pico-8 play session: hold ← + tap ❎, after a click and taps of 🅾, ❎, 🅾+❎, 🅾 in the second before t = 0

[t = 2 s] hold ← ~2s, tap ❎ ~4×
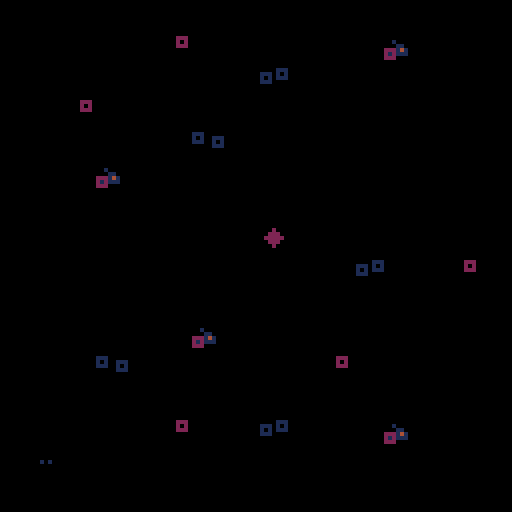

pico-8 cartridge
version 33
__lua__
-- mimic v0.6.0
-- by sourencho

VERSION = "V0.6.0"

-- DATA

-- SETTINGS

start_level = 7
last_level = 15
level_count = last_level + 1
skip_tutorial = true
skip_levels = {4, 9, 13, 14}
secret_level = 7
got_secret = false

tutorial_level = 30
tutorial_speed = 20

slow_speed = 20 -- the larger the slower the npcs move
tile_slow_speed = 2 -- the larger the slower the tiles animate
player_spr_offset = 32

splash_inst_1 = "take the form of an animal"
splash_inst_2 = "by mimicking its movement"
splash_keys_3 = "start \151"

level_size = 16
ACTOR_ID_INDEX = 0

--[[
debug_mode = false
DEBUG_OUT_FILE = "out.txt"
debug = "DEBUG\n"
--]]

-- spr numbers 2x2 matrix to support large sprites
fish_spr = {{7, nil}, {nil, nil}}
sheep_spr = {{39, nil}, {nil, nil}}
butter_spr = {{21, nil}, {nil, nil}}
bird_spr = {{23, nil}, {nil, nil}}
vishab_spr = {{9, 11}, {nil, nil}}
aralez_spr = {{25, 27}, {nil, nil}}

-- MAP AND TILES
-- tile flag values
tree = 1
water = 2
rock = 4
win = 8
ground = 16
rock_small = 36
cloud = 64
tree_small = 33
cloud_small = 96
teru = 128
actor_reg_tile = 255
actor_sml_tile = 254 -- assumes this spr_n == actor.spr_n + 1
player = 253
secret_win = 40
flower1 = 19
flower2 = 20
flower3 = 21
flower4 = 22
flower5 = 23
grass1 = 16
grass2 = 16


-- tile spr values
ground_spr = 65

static_tiles= {tree, water, rock, ground, win, cloud, teru, 
               secret_win, flower1, flower2, flower3, flower4, flower5, grass1, grass2}
dynamic_tiles = {rock_small, tree_small, cloud_small}

tile_display_names = {  
    [tree] = "trees",
    [tree_small] = "trees",
    [water] = "water",
    [rock] = "rocks",
    [rock_small] = "rocks",
    [ground] = "ground",
    [cloud] = "cloud",
    [cloud_small] = "cloud",
    [teru] = "manish",
    [flower1] = "ground",
    [flower2] = "ground",
    [flower3] = "ground",
    [flower4] = "ground",
    [flower5] = "ground",
    [grass1] = "ground",
    [grass2] = "ground"
}

UP =    {x= 0, y =-1}
RIGHT = {x= 1, y = 0}
DOWN =  {x= 0, y = 1}
LEFT =  {x=-1, y = 0}
OTHER = {x=-1, y =-1}
STILL = {x= 0, y = 0}

DELTAS = {UP, DOWN, LEFT, RIGHT}

def_pal = {1,2,3,4,5,6,7,8,9,10,"-5",12,13,14,15}
red_pal = {1,2,3,4,5,8,7,8,8,10,8   ,8,8,8,8}

-- GAME

-- sprite values of tiles
level_static_tiles = {}
level_dynamic_tiles = {}

game = {
    state = "splash",
    level = tutorial_level,
    tick = 0,
    level_end_tick = 0,
    restart_level = false,
    state_change_tick = 0,
    is_stuck = false,
    stuck_tick = 0,
}

-- TUTORIAL

TUTORIAL_MOVES = {RIGHT, RIGHT, RIGHT, DOWN, DOWN, DOWN, UP, UP, UP, 
                    STILL, STILL, STILL, RIGHT, DOWN, STILL, STILL, STILL, STILL}
tutorial_move_index = 1
tutorial_skippable = false

-- ACTORS
npcs = {
    {
        spr_n = fish_spr,
        pattern = {LEFT, LEFT, LEFT, RIGHT, RIGHT, RIGHT},
        move_abilities = {water, win},
        push_abilities = {},
        display_name = "fish",
        shape = {1, 1}
    },
    {
        spr_n = sheep_spr,
        pattern = {UP, UP, RIGHT, LEFT, DOWN, DOWN},
        move_abilities = {rock, rock_small, win},
        push_abilities = {},
        display_name = "goat",
        shape = {1, 1}
    },
    {
        spr_n = butter_spr,
        pattern = {UP , UP, UP, DOWN, DOWN, DOWN},
        move_abilities = {tree, tree_small, win, secret_win},
        push_abilities = {},
        display_name = "butterfly",
        shape = {1, 1}
    },
    {
        spr_n = bird_spr,
        pattern = {RIGHT, UP, RIGHT, LEFT , DOWN, LEFT},
        move_abilities = {cloud, cloud_small, win},
        push_abilities = {},
        display_name = "bird",
        shape = {1, 1}
    },
    {
        spr_n = vishab_spr,
        pattern = {UP, UP, UP, DOWN, DOWN, DOWN},
        move_abilities = {teru},
        push_abilities = {tree_small, rock_small},
        display_name = "vishab",
        shape = {2, 1}
    },
    {
        spr_n = aralez_spr,
        pattern = {UP, UP, RIGHT, LEFT, DOWN, DOWN},
        move_abilities = {teru},
        push_abilities = {tree_small, rock_small},
        display_name = "aralez",
        shape = {2, 1}
    },
}

-- PATTERNS

animal_big_patterns = {
    -- {a, b} = {
    --      [12] = { {dx1, dy1}, {dx2, dy2} },
    --      [21] = { ... },
    -- } 
}

-- == SFX ==

player_sfx={}
player_sfx.move={}
player_sfx.move[ground]=1
player_sfx.move[flower1]=1
player_sfx.move[flower2]=1
player_sfx.move[flower3]=1
player_sfx.move[flower4]=1
player_sfx.move[flower5]=1
player_sfx.move[tree]=3
player_sfx.move[tree_small]=3
player_sfx.move[rock]=4
player_sfx.move[rock_small]=4
player_sfx.move[water]=5
player_sfx.move[cloud]=16
player_sfx.move[cloud_small]=16
player_sfx.transform=2
die_sfx=8
change_pattern_sfx = 10
transform_sfx = 2

function play_player_sfx(action)
    for p in all(get_players()) do
        if(action == "move") then
            sfx(player_sfx[action][get_dynamic_or_static_tile_class(p.pos)])
        else
            sfx(player_sfx[action])
        end
    end
end

-- == PARTICLES == 

-- particles
particles = {
    --SCHEMA
    --{
    --    pos = {x, y},
    --    col = c,
    --    draw_fn = foobar(pos, curr_tick, start_tick, end_tick),
    --    start_tick = 0,
    --    end_tick = 0,
    --    meta_data = {}
    --}
}
perm_particles = {}

-- == UTIL ==

function pick(ar,k) k=k or #ar return ar[flr(rnd(k))+1] end

function _all(xs, cond)
    for x in all(xs) do
        if (not cond(x)) return false
    end
    return true
end

function _any(xs, cond)
    for x in all(xs) do
        if (cond(x)) return true
    end
    return false
end

-- ternary operator
function tern(cond, T, F)
    if cond then return T else return F end
end

-- inplace deduplicate
function table_dedup(x)
    result = {}
    index = {}
    for t in all(x) do
        if not index[t] then
            index[t] = true
            add(result, t)
        end
    end
    return result
end

function table_concat(t1, t2)
    local tc = {}
    for i=1,#t1 do
        tc[i] = t1[i]
    end
    for i=1,#t2 do
        tc[#t1+i] = t2[i]
    end
    return tc
end

function flat_table_equal(t1, t2) 
    if (#t1 != #t2) return false
    for i=1,#t1 do
        if (t1[i] != t2[i]) return false
    end
    return true
end

function copy_table(table)
    copy = {}
    for i=1,#table do
      copy[i] = table[i]
    end
    return copy
end

function copy_pos_table(table)
    copy = {}
    for i=1,#table do
      copy[i] = copy_pos(table[i])
    end
    return copy
end

function copy_pos(pos)
    return {x = pos.x, y = pos.y}
end

function shuffle(t)
  for i = #t, 1, -1 do
    local j = flr(rnd(i)) + 1
    t[i], t[j] = t[j], t[i]
  end
end

function get_players()
    local ps = {}
    for x in all(actors) do
        if (x.is_player) add(ps, x)
    end
    return ps
end

-- e.g. given UP will return LEFT and RIGHT
function get_perp_moves(move)
    if move.x == 0 then
        return {LEFT, RIGHT}
    else
        return {UP, DOWN}
    end
end

function pair_equal(a, b)
    if (a == nil and b == nil) then
        return true
    elseif a == nil or b == nil then
        return false
    elseif (a[1] == b[1] and a[2] == b[2]) then
        return true
    else
        return false
    end
end

function pos_equal(a, b) 
    return a.x == b.x and a.y == b.y
end

function get_spr_col(spr_n)
    if (spr_n == nil) return nil
    local spr_page = flr(spr_n[1][1] / 64)
    local spr_row = flr((spr_n[1][1] % 64) / 16)
    local spr_col = (spr_n[1][1] % 64) % 16

    return sget(spr_col * 8 + 4, (spr_page * 32) + (spr_row * 8) + 4)
end

function contains(xs, e)
    for x in all(xs) do
        if (x == e) return true
    end
    return false
end

function contains_pos(xs, e)
    for x in all(xs) do
        if (pos_equal(x, e)) return true
    end
    return false
end

-- returns array of start and end pos of lines that form a tile
function get_tile_lines(t)
    r = t.x
    c = t.y
    return {
        bot = {{r*8, c*8}, {r*8 + 8, c*8}},
        right = {{r*8 + 8, c*8}, {r*8 + 8, c*8 + 8}},
        top = {{r*8 + 8, c*8 + 8}, {r*8, c*8 + 8}},
        left = {{r*8, c*8 + 8}, {r*8, c*8}},
    }
end

function are_tiles_adj(t1, t2)
    if (abs(t1.x - t2.x) + abs(t1.y - t2.y) == 1) then
        return true
    else
        return false
    end
end

function sort(a,cmp)
    for i=1,#a do
        local j = i
            while j > 1 and cmp(a[j-1],a[j]) do
                a[j],a[j-1] = a[j-1],a[j]
                j = j - 1
        end
    end
    return a
end

-- given two adj tiles, return directions from first to second and vice-versa
function tile_pair_dirs(t1, t2)
    if (t1.x < t2.x) return {"left", "right"}
    if (t1.x > t2.x) return {"right", "left"}
    if (t1.y < t2.y) return {"bot", "top"}
    if (t1.y > t2.y) return {"top", "bot"}
end

-- true if actor moved
function moved(a)
    return a.delta.x != 0 or a.delta.y != 0
end

-- compute magnitude of v
function v_mag(v)
    return sqrt((v.x * v.x) + (v.y * v.y))
end

-- normalizes v into a unit vector
function v_normalize(v)
    local len = v_mag(v)
    return {x = v.x/len, y = v.y/len}
end

-- Add v1 to v2
function v_addv(v1, v2)
    return {x = v1.x + v2.x, y = v1.y + v2.y}
end

-- Subtract v2 from v1
function v_subv(v1, v2)
    return {x = v1.x - v2.x, y = v1.y - v2.y}
end

-- Multiply v by scalar n
function v_mults(v, n)
    return {x = v.x * n, y = v.y * n}
end

function get_dynamic_or_static_tile_class(pos)
    if not in_bounds(pos) then
        return nil
    end
    local dynamic_tile = fget(level_dynamic_tiles[pos.x][pos.y])
    if (dynamic_tile != ground) return dynamic_tile
    return fget(level_static_tiles[pos.x][pos.y])
end

-- checks if two actors are made of the same set of animals
function is_comp_equal(a, b)
    -- does this sort even work? 
    sort(a.comp, function (x, y) return x > y end)
    sort(b.comp, function (x, y) return x > y end)

    return flat_table_equal(a.comp, b.comp)
end

-- unique id for actors
function get_next_actor_id()
    ACTOR_ID_INDEX += 1
    return ACTOR_ID_INDEX
end

-- returns a table of references to actors but sorted by id
function get_actor_pair_key(a, b)
    return sort({a,b}, function (x, y) return x.id < y.id end)
end

-- -- takes two actors and returns {player, other} 
function maybe_get_player_and_other(a, b)
    if (not b.is_player) return a, b
    return b, a
end

function get_last_move(a)
    if a.is_player then
        return a.pattern[a.t]
    else
        return get_pattern_move_offset(a, -1)
    end
end

-- creates a table of size n where all elements are x
function create_table_of_xs(x, n)
    local t = {}
    for i=1,n do add(t, x) end
    return t
end

function zero_pos()
    return {x=0, y=0}
end

-- == TEXT == 

function hcenter(s)
  return 64-#s*2
end

function vcenter(s)
  return 61
end

function thick_print(s, x, y, c1, c2)
    print(s, x, y+1, c2)
    print(s, x, y, c1)
end

-- == GAME LOGIC == 

function make_actor(
    pos,
    spr_n,
    pattern,
    move_abilities,
    push_abilities,
    display_name,
    shape,
    is_player,
    spr_2,
    comp
)
    local a={}
    a.id = get_next_actor_id()
    a.pos = pos
    a.delta = zero_pos()
    a.spr = spr_n
    a.spr_2 = spr_2
    a.shape = shape
    a.move_abilities = copy_table(move_abilities)
    a.push_abilities = copy_table(push_abilities)
    a.comp = (comp == nil and {spr_n[1][1]}) or comp -- which sprites is this actor made of

    -- pattern
    a.pattern = copy_pos_table(pattern)
    a.t = 0
    a.last_move = zero_pos()
    a.no_trans_count = 0 -- amount of frames can't transform

    -- animation
    a.frame = 0
    a.frames = 2
    a.flip_x = false

    -- display
    a.display_name = display_name

    a.is_player = is_player
    a.mimicked = false -- already transformed this mimic loop

    return a
end

function in_bounds(pos)
    return not (pos.x < 0 or pos.x >= level_size or
                pos.y < 0 or pos.y >= level_size)
end

function is_static_tile(tile_class, pos)
    if (not in_bounds(pos)) return false

    return fget(level_static_tiles[pos.x][pos.y]) == tile_class
end


function is_dynamic_tile(tile_class, pos)
    if (not in_bounds(pos)) return false

    -- find out if tile sprite is member of class
    return fget(level_dynamic_tiles[pos.x][pos.y]) == tile_class
end

function has_move_ability(a, tile_ability)
    return contains(a.move_abilities, tile_ability)
end

function has_push_ability(a, tile_ability)
    return contains(a.push_abilities, tile_ability)
end

function on_win(a)
    result = false
    for r=0,a.shape[2]-1 do
        for c=0,a.shape[1]-1 do
            if is_static_tile(secret_win, v_addv(a.pos, {x=c, y=r})) then
                result = true
                got_secret = true
            end
            result = result or is_static_tile(win, v_addv(a.pos, {x=c, y=r}))
        end
    end
    return result
end

function can_move(pos, a)
    result = false
    for r=0,a.shape[2]-1 do
        for c=0,a.shape[1]-1 do
            local pos_with_shape = v_addv(pos, {x=c, y=r})
            if (not in_bounds(pos_with_shape)) return false
            result = result or valid_move(pos_with_shape, a)
        end
    end
    return result
end

function valid_move(pos, a)
    if (not in_bounds(pos)) return false

    -- For all tile types, check if this tile is of that type and actor has ability to move
    if level_dynamic_tiles[pos.x][pos.y] != ground_spr then 
        return valid_move_dynamic(pos, a)
    end
    return valid_move_static(pos, a)
end

function valid_move_static(pos, a)
    for t in all(static_tiles) do
        if(is_static_tile(t, pos) and has_move_ability(a, t)) then
            return true
        end
    end
    return false
end

function valid_move_dynamic(pos, a)
    for t in all(dynamic_tiles) do
        if(is_dynamic_tile(t, pos) and has_move_ability(a,t)) then
            return true
        end
    end
    return false
end

function can_push(pos, a)
    if (not in_bounds(pos)) return false
    
    -- For all tile types, check if this tile is of that type and actor has ability to move
    for t in all(dynamic_tiles) do
        if(is_dynamic_tile(t, pos) and has_push_ability(a, t)) then
            return true
        end
    end
    return false
end

-- push if the tile has somewhere to go
function maybe_push(pos, delta)
    local new_pos = v_addv(pos, delta)

    -- only allow to push onto ground for now
    if (is_pushable(pos, delta)) then
        level_dynamic_tiles[new_pos.x][new_pos.y] = level_dynamic_tiles[pos.x][pos.y]
        level_dynamic_tiles[pos.x][pos.y] = ground_spr
    end
end

function is_pushable(pos, delta)
    local new_pos = v_addv(pos, delta)
    -- only allow to push onto ground for now
    return is_static_tile(ground, new_pos) and is_dynamic_tile(ground, new_pos)
end

function is_pushable_anywhere(pos)
    for d in all(DELTAS) do
        if (is_pushable(pos, v_mults(d,-1)) and is_pushable(pos, d)) return true
    end
    return false
end

function get_pattern_index(a)
    return (a.t % #a.pattern) + 1
end

function get_pattern_move(a)
    return a.pattern[get_pattern_index(a)]
end

-- returns the next move according to the pattern offset by i
function get_pattern_move_offset(a, i)
    return a.pattern[((a.t + i) % #a.pattern) + 1]
end

function npc_get_move(a)
    local new_move, alt_move

    -- Move according to pattern if possible
    local pattern_move = get_pattern_move(a)
    local new_loc = v_addv(a.pos, pattern_move)
    if can_move(new_loc, a) then
        return pattern_move
    end

    -- Alternative move
    prev_loc = v_subv(a.pos, a.last_move)

    -- try perpendicular moves first
    local perp_moves = get_perp_moves(pattern_move)
    local could_not_move = false
    local perp_move
    for i=1,#perp_moves do
        perp_move = perp_moves[i]
        alt_loc = v_addv(a.pos, perp_move)

        if can_move(alt_loc, a) then
            -- dont allow move into prev pos as alt
            if not pos_equal(alt_loc, prev_loc) then
                update_pattern(a, perp_move)
                return perp_move
            end
        end
    end

    -- need to go backwards
    back_loc = v_subv(a.pos, pattern_move)
    if can_move(back_loc, a) then
        return zero_pos() -- we dont allow moving back
    end


    -- nowhere to move... stuck
    return zero_pos()
end

function npc_die(a)
    a.t = 0
    del(actors, a)
    sfx(die_sfx)
end

function npc_input()
    for a in all(actors) do
        if not a.is_player then
            -- apply npc pattern
            if pos_equal(a.delta, STILL) then
                if game.tick % slow_speed == 0 then
                    move = npc_get_move(a)
                    if pos_equal(move, STILL) then
                        npc_die(a)
                    else
                        a.delta = copy_pos(move)
                        a.last_move = copy_pos(move)
                    end
                end
            end
        end
    end
end

function update_npc(a)
    if moved(a) then
        a.t += 1
    end
end

function update_pattern(a, new_move)
    local update_index = (a.t % #a.pattern) + 1
    local old_move = a.pattern[update_index]
    a.pattern[update_index] = copy_pos(new_move)
    -- also mirror the move on the way back to keep the pattern looping
    local mirror_update_index = #a.pattern - update_index
    a.pattern[(mirror_update_index % #a.pattern) + 1] = v_mults(new_move, -1)

    -- side effects
    a.no_trans_count = flr((#a.pattern - 1) * 2) -- don't transform until doing a pattern loop

    -- vfx
    local frame_len = #a.pattern - 1
    sfx(change_pattern_sfx)
    transform_vfx(a, get_spr_col(a.spr), 60, get_spr_col(a.spr_2))
end

function update_actor(a)
    -- move actor
    if moved(a) then
        local new_pos = v_addv(a.pos, a.delta)

        -- push
        if a.is_player then
            for r=0,a.shape[2]-1 do
                for c=0,a.shape[1]-1 do
                    new_pos_and_shape = v_addv(new_pos, {x=c, y=r})
                    if can_push(new_pos_and_shape, a) and valid_move_static(new_pos, a) then
                        maybe_push(new_pos_and_shape, a.delta)
                    end
                end
            end
        end


        -- move
        if can_move(new_pos, a) then
            a.pos = new_pos

            if a.is_player then
                update_player(a)
                play_player_sfx("move")
                overlap_effects()
            else
                update_npc(a)
            end
        else
            -- can't move
            if a.is_player then
                sfx(0)
            end
        end

        -- actor animation
        a.frame += 1
        a.frame %= a.frames
        a.no_trans_count = max(a.no_trans_count - 1, 0)

        if (a.delta.x != 0) a.flip_x = a.delta.x > 0
    end
end

function update_actors()
    actors = sort(actors, function (x, y) return x.is_player end) -- make sure players update last
    foreach(actors, update_actor)
end

function post_update_actors()
    for a in all(actors) do
        a.delta = zero_pos()
    end
end

function update_particles(ps)
    remove = {}
    for p in all(ps) do
        if (p.end_tick < game.tick) then
            add(remove, p)
        end
    end

    for p in all(remove) do
        del(ps, p)
    end
end

function init_actor(spr_n, pos)
    for n in all(npcs) do
        if n.spr_n[1][1] == spr_n then
            local a = make_actor(
                pos,
                n.spr_n,
                n.pattern,
                n.move_abilities,
                n.push_abilities,
                n.display_name,
                n.shape,
                false,
                nil
            )
            add(actors, a)
            return a
        end
    end
end

function is_stuck(p)
    for d in all(DELTAS) do
        if (can_move(v_addv(p.pos, d), p)) return false
    end
    return true
end

function no_npc()
    return #actors == 1
end

-- == PLAYER == 

player_spr = {{5, nil}, {nil, nil}}

PLAYER_PATTERN_SIZE = 8 -- must be at least 1 longer than the max npc pattern length and even

player_move_abilities = {ground, win, secret_win, flower1, flower2, flower3, flower4, flower5}
player_push_abilities = copy_table(dynamic_tiles)

function init_player(pos)
    local p = make_actor(
        pos,
        player_spr,
        {},
        player_move_abilities,
        player_push_abilities,
        "you",
        {1,1},
        true,
        nil)
    p.t = 1;
    add(actors, p)
    reset_player_pattern(p)
    return p
end

function player_input()
    for p in all(get_players()) do
        if (btnp(0)) p.delta.x = -1
        if (btnp(1)) p.delta.x = 1
        if (btnp(2)) p.delta.y = -1
        if (btnp(3)) p.delta.y = 1

        -- prevent diagonal movement
        if (p.delta.x != 0) p.delta.y = 0
    end
    if (btnp(5)) then
        if game.state == "splash" then
            change_state("tutorial")
        elseif game.state == "tutorial" and tutorial_skippable then
            change_level = start_level
            particles={}
        elseif game.state == "play" then
            game.restart_level = true
        else
            -- noop
        end
    end

end

function reset_player_pattern(p)
    p.pattern={}
    for i=1,PLAYER_PATTERN_SIZE do
        add(p.pattern, zero_pos())
    end
    -- init_player_big_pattern()
end

-- returns true if player is victorious (won last level)
function check_win()
    local victory = false
    local players = get_players()
    if _all(players, on_win) then
        if game.level == last_level then
            init_victory()
            victory = true
        end

        -- proceed to next level
        change_level = game.level + 1
        while contains(skip_levels, change_level) do
            change_level += 1
        end
        if change_level == secret_level and not got_secret then
            change_level += 1
        end

        -- effects
        sfx(11)
        for p in all(players) do
            win_vfx(p.pos)
        end
        game.level_end_tick = game.tick
        return victory
    end
    return victory
end

function init_victory()
    sfx(11)
    change_state("victory")
    particles={}

    -- gather win tiles to spawn final visuals on 
    victory_sprite_pos = find_tiles(game.level, tile_sprites[win])
    victory_sprites = {}
    for i=1,#victory_sprite_pos do
        add(victory_sprites, player_spr[1][1])
    end

    victory_sprite_candidates = {player_spr[1][1], player_spr[1][1], player_spr[1][1]}
    for x in all(npcs) do
        if body_size(x) < 3 then
            add(victory_sprite_candidates, x.spr_n[1][1])
        end
    end
end

function update_player(p)
    p.t = (p.t % #p.pattern) + 1;
    p.pattern[p.t] = copy_pos(p.delta);
end

-- == MECHANIC ==

function init_big_patterns()
    animal_big_patterns = {}
    for i=1,#actors-1 do
        for j=i+1,#actors do
            local a, b = actors[i], actors[j]
            if (body_size(a) < 3 and body_size(b) < 3) then
                local maybe_player, other = maybe_get_player_and_other(a, b)
                local init_pattern = create_table_of_xs(OTHER, #maybe_player.pattern)
                animal_big_patterns[{actors[i], actors[j]}] =
                {
                    [12] = copy_pos_table(init_pattern),
                    [21] = copy_pos_table(init_pattern),
                }
            end
        end
    end
end

function update_big_patterns()
    for animals, shape_key_to_pattern in pairs(animal_big_patterns) do
        local a, b = animals[1], animals[2]
        if moved(a) or moved(b) then
            local pair_shape = form_shape(get_body(a), get_body(b))
            for shape_key, pattern in pairs(shape_key_to_pattern) do
                if (pair_shape ~= nil) then
                    local pair_shape_key = 10*pair_shape[1] + pair_shape[2]
                    local maybe_player, other = maybe_get_player_and_other(a, b)
                    local pattern_index = maybe_player.t % #maybe_player.pattern + 1
                    animal_big_patterns[animals][shape_key][pattern_index] = tern(
                        shape_key == pair_shape_key and pos_equal(get_last_move(a), get_last_move(b)),
                        get_last_move(a), OTHER)
                end
            end
        end
    end
end

function animal_big_mimic()
    local actors_to_add = {}
    local actors_to_del = {}
    local to_add, to_del = {}, {} 
    for a in all(actors) do
        local shape_key = 10*a.shape[1] + a.shape[2]
        -- comp >= 3 check is so that the goat + vishab + butter animal doesn't transform back 
        -- this is a feature that i've intentionally removed so that they dont keep transforming
        -- back and forth. Also the sprite draw algo doesn't work really well for that case lol
        if (body_size(a) != 3 or #a.comp >= 3) goto cont
        for animals, shape_keys in pairs(animal_big_patterns) do
            local a1, a2 = animals[1], animals[2]
            for pair_shape_key, pat in pairs(shape_keys) do
                if shape_key == pair_shape_key then
                    local maybe_player, other = maybe_get_player_and_other(a1, a2)
                    local pat_1, pat_2 = pat, a.pattern
                    local pat_size, pat_start = #maybe_player.pattern, get_pattern_index(maybe_player)
                    if can_mimic({a, a1, a2}) and 
                       can_trans(a1, a2)
                    then
                        if a.is_player then
                            -- shifting the pattern here is an shameless hack ... my brain hurts 
                            -- and its too hard to refactor the `update_big_pattern` code to 
                            -- run after actors move but _before_ we update the a.t value
                            -- its also weird that using a.t here works but get_pattern_index(a)
                            -- does not ... the mod code is kinda messed up ... rip
                            pat_1, pat_2 = a.pattern, shift_pattern(pat, #pat)
                            pat_size, pat_start = #a.pattern, a.t
                        end
                        if is_mimic(pat_1, pat_2, pat_size, pat_start) then
                            if maybe_player.is_player then
                                -- small actor and player into big player
                                local new_pos = {x = min(maybe_player.pos.x, other.pos.x), y = maybe_player.pos.y}
                                transform_player(maybe_player, a, new_pos)
                                to_del = {other}
                            elseif a.is_player then
                                -- big player into two small players
                                to_add, to_del = transform_big_player(a, a1, a2)
                            elseif (#a.comp < 3) then 
                                -- two small actors into one big actor
                                to_add, to_del = merge_into_big_animal(a, a1, a2)
                            end 
                            actors_to_add = table_concat(actors_to_add, to_add)
                            actors_to_del = table_concat(actors_to_del, to_del)
                            goto cont
                        end
                    end
                end
            end

        end
        ::cont::
    end

    foreach(actors_to_del, function(x) del(actors, x) end) 
    foreach(actors_to_add, function(x) add(actors, x) end) 

    -- reset patterns
    if #actors_to_add + #actors_to_del > 0 then 
        init_big_patterns()
    end

end

function rev_pattern(pattern)
    reverse = {}
    for i = 1,#pattern do
        reverse[i] = {}
        reverse[i].x = pattern[#pattern-i+1].x
        reverse[i].y = pattern[#pattern-i+1].y
    end
    return reverse
end

function shift_pattern(pattern, len)
    shifted = {}
    for i = 1,#pattern do
        shifted[i] = {}
        shifted[i].x = pattern[((i + len) % #pattern) + 1].x
        shifted[i].y = pattern[((i + len) % #pattern) + 1].y
    end
    return shifted
end

function shift_pattern_halfway(pattern)
    local half_len = #pattern / 2.0 - 1
    return shift_pattern(pattern, half_len)
end

-- given a pattern returns the concat of the pattern and its inverted reverse
function get_full_pattern(pattern)
    local back_pattern = rev_pattern(pattern)
    for i=1,#back_pattern do
        back_pattern[i].x = back_pattern[i].x * -1
        back_pattern[i].y = back_pattern[i].y * -1
    end
    return table_concat(pattern, back_pattern)
end

-- give player ability of animal it mimics
function mimic()
    reset_mimicked()
    animal_big_mimic()
    animal_mimic()
    -- player_big_pattern_mimic()
end

function reset_mimicked()
    for a in all(actors) do
        a.mimicked = false
    end
end

function transform_player(p, a, new_pos)
    transform_animal(p, a, new_pos)
    reset_player_pattern(p)
    a.mimicked = true
end

function transform_animal(a, other, new_pos)
    if (new_pos != nil) then
        a.pos = new_pos
    end
    play_player_sfx("transform")
    a.shape = other.shape
    a.move_abilities = copy_table(other.move_abilities)
    a.push_abilities = copy_table(other.push_abilities)
    a.spr = other.spr
    a.spr_2 = other.spr_2
    a.display_name = other.display_name
    if (other.spr_2 != nil) a.display_name = "chimera"
    a.comp = {other.spr[1][1]}
    if (other.spr_2 != nil) add(a.comp, other.spr_2[1][1])
    transform_vfx(other, 8, 20)
    transform_vfx(a, get_spr_col(other.spr), 20, get_spr_col(other.spr_2))
    a.mimicked = true
    other.mimicked = true
end

function transform_big_player(a, o1, o2)
    if (o1.pos.x > o2.pos.x or o1.pos.y > o2.pos.y) then 
        right = o1
        left = o2
    else
        right = o2
        left = o1
    end

    -- new players
    local new_o1 = make_actor(
        a.pos,
        left.spr,
        {},
        copy_table(left.move_abilities),
        copy_table(left.push_abilities),
        "chimera",
        {1,1},
        true,
        left.spr_2,
        left.comp
    )

    local new_o2 = make_actor(
        v_addv(a.pos, {x=1, y=0}),
        right.spr,
        {},
        copy_table(right.move_abilities),
        copy_table(right.push_abilities),
        "chimera",
        {1,1},
        true,
        right.spr_2,
        right.comp
    )

    -- stuff needed for new players
    new_o1.t = 1
    new_o2.t = 1
    reset_player_pattern(new_o1)
    reset_player_pattern(new_o2)

    -- fx
    play_player_sfx("transform")
    transform_vfx(o1, 8, 20)
    transform_vfx(o2, 8, 20)
    transform_vfx(a, get_spr_col(o1.spr), 20, get_spr_col(o2.spr))

    a.mimicked = true
    o1.mimicked = true
    o2.mimicked = true

    return {new_o1, new_o2}, {a}
end

-- currently hardcoded to only work for shape {2,1}
function merge_into_big_animal(a, o1, o2)
    -- make sure o1 is pointing to the top_left one
    local tmp = o1
    if (o1.pos.x > o2.pos.x or o1.pos.y > o2.pos.y) then 
        o1 = o2
        o2 = tmp
    end

    -- o1, o2 -> [o1 a a o2] (using the actor a)
    local new_big = make_actor(
        {x = min(o1.pos.x, o2.pos.x), y = min(o1.pos.y, o2.pos.y)},
        {{o1.spr[1][1], a.spr[1][2]}, {}},
        copy_pos_table(o1.pattern),
        table_concat(a.move_abilities, table_concat(o1.move_abilities, o2.move_abilities)),
        table_concat(a.push_abilities, table_concat(o1.push_abilities, o2.push_abilities)),
        "vishab",
        a.shape,
        false,
        {{a.spr[1][1], o2.spr[1][1]}, {nil, nil}},
        {o1.spr[1][1], o2.spr[1][1], a.spr[1][1]}
    )


    -- o1 -> [o1, a]
    local new_o1 = make_actor(
        a.pos,
        {{o1.spr[1][1], nil}, {nil, nil}},
        copy_pos_table(a.pattern),
        table_concat(a.move_abilities, o1.move_abilities),
        table_concat(a.push_abilities, o1.push_abilities),
        "chimera",
        {1,1},
        false,
        {{a.spr[1][2], nil}, {nil, nil}},
        {o1.spr[1][1], a.spr[1][2]}
    )

    -- o2 -> [a, o2]
    local new_o2 = make_actor(
        v_addv(a.pos, {x=1, y=0}),
        {{o2.spr[1][1], nil}, {nil, nil}},
        copy_pos_table(a.pattern),
        table_concat(a.move_abilities, o2.move_abilities),
        table_concat(a.push_abilities, o2.push_abilities),
        "chimera",
        {1,1},
        false,
        {{a.spr[1][2], nil}, {nil, nil}},
        {o2.spr[1][1], a.spr[1][2]}
    )

    -- fx
    play_player_sfx("transform")
    transform_vfx(o1, get_spr_col(a.spr), 20)
    transform_vfx(o2, get_spr_col(a.spr), 20)
    transform_vfx(a, get_spr_col(o1.spr), 20, get_spr_col(o2.spr))

    a.mimicked = true
    o1.mimicked = true
    o2.mimicked = true

    return {new_big, new_o1, new_o2}, {o1, o2, a}
end

function merge_animals(a, b)
    local merged_move_abilities = table_concat(a.move_abilities, b.move_abilities)
    a.move_abilities = copy_table(merged_move_abilities)
    b.move_abilities = copy_table(merged_move_abilities)
    a.spr_2 = b.spr
    b.spr_2 = a.spr
    a.comp = {a.spr[1][1], b.spr[1][1]}
    b.comp = {b.spr[1][1], a.spr[1][1]}

    a.mimicked = true
    b.mimicked = true
end

function animal_mimic()
    for a in all(actors) do
        for b in all(actors) do
            if a != b and
               can_mimic({a, b}) and 
               can_trans(a, b) and 
               is_mimic(a.pattern, b.pattern, #a.pattern, tern(a.is_player, a.t, 0)) and
               a.shape[1] == b.shape[1] and
               a.shape[2] == b.shape[2] and
               pair_equal(a.shape, {1,1}) and 
               not is_comp_equal(a, b)
            then
                if a.is_player then
                    transform_player(a, b)
                elseif b.is_player then
                    transform_player(b, a)
                elseif #a.comp < 2 and #b.comp < 2 then
                    merge_animals(a, b)
                    play_player_sfx("transform")
                    transform_vfx(a, get_spr_col(b.spr), 20, get_spr_col(a.spr_2))
                    transform_vfx(b, get_spr_col(a.spr), 20, get_spr_col(b.spr_2))
                end
            end
        end
    end
end

function can_mimic(as) 
    for a in all(as) do
        if (a.mimicked) return false
    end
    return true
end

function can_trans(a, b)
    return (a.no_trans_count + b.no_trans_count <= 0) or (a.is_player or b.is_player)
end

function is_mimic(pattern_a, pattern_b, pattern_a_size, pattern_a_start) 
    -- check regular pattern and shifted pattern for backwards mimic
    return contains_pattern(pattern_a, pattern_b, pattern_a_size, pattern_a_start) or
        contains_pattern(pattern_a, shift_pattern_halfway(pattern_b), pattern_a_size, pattern_a_start)
end

function patterns_match(pattern_a, pattern_b, start_a)
    local a_len = #pattern_a
    local b_len = #pattern_b
    for i=1, b_len do
        local a_i = ((start_a + i - 1) % a_len) + 1
        local b_i = i
        if not pos_equal(pattern_a[a_i], pattern_b[b_i]) then
            return false
        end
    end
    return true
end

function contains_pattern(in_pattern, fit_pattern, in_pattern_size, in_pattern_start)
    local in_len = #in_pattern
    local fit_len = #fit_pattern
    -- start matching pattern from fit pattern length back from current player pattern index (wrapped)
    local start_i = ((in_pattern_start - fit_len + in_pattern_size - 1) % in_pattern_size) + 1
    return patterns_match(in_pattern, fit_pattern, start_i)
end

-- get the postitions of the tiles the actor's pattern covers
function get_pattern_tile_coords(a)
    local coords = {}
    local loc = a.pos
    for i=0,7 do
        local pattern_move = get_pattern_move_offset(a, i)
        local new_loc = v_addv(loc, pattern_move)
        if (not contains_pos(coords, new_loc)) then
            add(coords, new_loc)
        end
        loc = new_loc
    end
    return coords
end

function get_player_pattern_coords(p)
    local coords = {}
    for i=3,1,-1 do
        local p_i = ((p.t - i) % #p.pattern) + 1
        local pattern_move = p.pattern[p_i]
        add(coords, pattern_move)
    end
    return rev_pattern(coords)
end

function get_player_pattern_tile_coords(p)
    local coords = {}
    local loc = copy_pos(p.pos)
    for pattern_move in all(get_player_pattern_coords(p)) do
        local new_loc = v_subv(loc, pattern_move)
        add(coords, new_loc)
        loc = new_loc
    end
    add(coords, p.pos)
    return coords
end

-- == LEVEL and MAP ==

function init_level(_level)
    if _level != tutorial_level then
        change_state("play")

        if _level == 0 then
            --music(-1, 10000)
            ---music(6, 3000)
        end
    end

    actors = {}
    game.tick = game.level_end_tick
    game.level = _level
    change_level = game.level
    game.is_stuck = false
    init_tiles_and_actors(_level)
    init_big_patterns()

    if game.level != tutorial_level and game.level <= last_level-1 then
        menuitem(1, "skip level", menu_skip_level)
    else
        menuitem(1)
    end
    --music(01)
end

-- Loads in level by populating 2d array of tiles `level_static_tiles` and `level_dynamic_tiles`
function init_tiles_and_actors(l)
    tile_sprites = {}
    for i=0,level_size-1 do
        level_static_tiles[i] = {}
        level_dynamic_tiles[i] = {}

        for j=0,level_size-1 do
            local tile_spr = get_tile(i, j, l)
            local tile_class = fget(tile_spr)
            local tile_pos = {x=i, y=j}
            local dynamic_spr, static_spr

            tile_sprites[tile_class] = tile_spr

            if contains(dynamic_tiles, tile_class) then
                dynamic_spr = tile_spr
                static_spr = ground_spr
            elseif contains(static_tiles, tile_class) then
                dynamic_spr = ground_spr
                static_spr = tile_spr
            elseif tile_class == actor_reg_tile then
                a = init_actor(tile_spr, tile_pos)
                dynamic_spr = ground_spr
                static_spr = tile_sprites[a.move_abilities[1]]
            elseif tile_class == actor_sml_tile then
                a = init_actor(tile_spr-1, tile_pos)
                dynamic_spr = tile_sprites[a.move_abilities[2]]
                static_spr = ground_spr
            elseif tile_class == player then
                a = init_player(tile_pos)
                dynamic_spr = ground_spr
                static_spr = tile_sprites[a.move_abilities[1]]
            else
                -- debug.print(i.." "..j.." "..tile_class.." tile not dynamic or static")
            end
            level_dynamic_tiles[i][j] = dynamic_spr
            level_static_tiles[i][j] = static_spr
        end
    end
end

function find_tiles(l, spr_n)
    local sprites = {}
    for i=0,level_size-1 do
        for j=0,level_size-1 do
            if get_tile(i,j,l) == spr_n then
                add(sprites, {x = i, y = j})
            end
        end
    end
    return sprites
end

function get_tile(x,y,l)
    i = (x + l*level_size) % 128
    j = y + flr(level_size * l / 128)*level_size
    return mget(i,j)
end

-- == VFX ==

function fuzz_line_vfx(l, col, dur, col2, speed, max_size)
    local x = l[1][1]
    local y = l[1][2]
    local x2 = l[2][1]
    local y2 = l[2][2]
    if x == x2 then
        dx = 0
        if y2 > y then dy = 1 else dy = -1 end
    else
        if x2 > x then dx = 1 else dx = -1 end
        dy = 0
    end
    local i = 0
    while x != x2 or y != y2 do
        local c = col
        local s = 0
        if (rnd() > 0.9) s = max_size
        if (col2 != nil and rnd() > 0.5) c = col2
        if i % 2 == 0 then
            local fuzz = {
                pos = {x = x + flr(rnd(3)) - 1, y = y + flr(rnd(3)) - 1},
                col = c,
                draw_fn = draw_fuzz,
                start_tick = game.tick,
                end_tick = game.tick + flr(rnd(10)) + dur,
                meta_data = {
                    size = s,
                    speed = speed,
                    dx = 0,
                    dy = 0
                },
            }
            add(particles, fuzz)
        end
        i += 1
        x += dx
        y += dy
    end

end

function draw_fuzz(pos, col, curr_tick, start_tick, end_tick, meta_data)
    if (curr_tick - start_tick) % meta_data["speed"] == 1 then
        meta_data["dx"] = flr(rnd(3)) - 1
        meta_data["dy"] = flr(rnd(3)) - 1
    end
    circfill(pos.x + meta_data["dx"], pos.y + meta_data["dy"], meta_data["size"], col)
end

function draw_spark(pos, col, curr_tick, start_tick, end_tick, meta_data)
    local delta = curr_tick - start_tick
    local x = pos.x + meta_data.dir.x * delta * meta_data.spd
    local y = pos.y + meta_data.dir.y * delta * meta_data.spd
    circfill(x, y, meta_data.size, col)
end

function draw_heart(pos, col, curr_tick, start_tick, end_tick, meta_data)
    local waver = game.tick % 4
    if (game.tick % 8) < 4 then waver *= -1 end 
    waver += ({[true]=1,[false]=-1})[(rnd() > 0.5)]*flr(rnd(1))
    print("\135", pos.x + (waver - 4), pos.y - (curr_tick - start_tick), 8)
end

-- heart pops up when you meet an animal
heart_tiles = {flower1, flower2, flower3, flower4, flower5}
heart_sounds = {
    [flower1]=12,
    [flower2]=13,
    [flower3]=14,
    [flower4]=16,
    [flower5]=16,
}
function overlap_effects()
    for p in all(get_players()) do
        -- tile hearts
        for t in all(heart_tiles) do
            if is_static_tile(t, p.pos) then
                spawn_heart(p, heart_sounds[t])
            end
        end

        -- actor hearts
        for a in all(actors) do
            if (not a.is_player) and collides(get_body(p), get_body(a)) then
                spawn_heart(a, 12)
            end
        end
    end
end

function spawn_heart(a, snd)
    local frame_len = #a.pattern - 1
    local end_tick = game.tick + (4 * frame_len)
    local heart = {
        pos = {x = a.pos.x*8 + 4, y = a.pos.y*8 + 4},
        col = 10,
        draw_fn = draw_heart,
        start_tick = game.tick,
        end_tick = end_tick,
        meta_data = {},
    }
    add(particles, heart)
    sfx(snd)
end

function win_vfx(pos)
    explode_vfx(pos, {10}, 1.5, 40, 30, 90, 0.5, 1.5)
end

function transform_vfx(a, col1, dur, col2)
    -- get tiles
    local tiles
    if a.is_player then
        tiles = get_player_pattern_tile_coords(a)
    else
        tiles = get_pattern_tile_coords(a)
    end

    -- add tiles for big animals
    big_tiles = {}
    for r=1,a.shape[2]-1 do
        for t in all(tiles) do add(big_tiles, {x=t.x, y=t.y+r}) end
    end
    for c=1,a.shape[1]-1 do
        for t in all(tiles) do add(big_tiles, {x=t.x+c, y=t.y}) end
    end
    tiles = table_concat(tiles, big_tiles)

    -- gen lines
    tile_lines = {}
    for i=1,#tiles do
        add(tile_lines, get_tile_lines(tiles[i]))
    end

    -- remove adj lines
    for i=1,#tiles-1 do
        for j=i+1,#tiles do
            local t1, t2 = tiles[i], tiles[j]
            if are_tiles_adj(t1, t2) then
                -- border lines to remove
                local dirs = tile_pair_dirs(tiles[i], tiles[j])
                tile_lines[i][dirs[2]] = nil
                tile_lines[j][dirs[1]] = nil
            end
        end
    end

    -- draw lines
    for i=1,#tiles do
        for k, l in pairs(tile_lines[i]) do
            fuzz_line_vfx(l, col1, dur, col2, 2, 1)
        end
    end
end

function explode_vfx(pos, cols, size, count, min_dur, max_dur, min_spd, max_spd)
    for i=0,count do
        spark = {
            pos = {x = pos.x*8 + 4, y = pos.y*8 + 4},
            col = pick(cols),
            draw_fn = draw_spark,
            start_tick = game.tick,
            end_tick = game.tick + rnd(max_dur - min_dur) + min_dur,
            meta_data = {
                dir = v_normalize({x=rnd(2) - 1, y=rnd(2) - 1}),
                size = flr(rnd(size)),
                spd = rnd(max_spd - min_spd) + min_spd,
            },
        }
        add(perm_particles, spark)
    end
end

-- == DRAW ==

function draw_splash()
    cls()
    pal()

    print(splash_keys_3, hcenter(splash_keys_3), 66, 9)

    if(game.tick % 60 > 0 and game.tick % 60 < 20) then
        cls()
    end

    if game.tick % 60 == 0 then
        splash_red_sprite_count += 1
    end

    map(117,60,36,34,8,4)
    print("ALPHA", 80, 121, 1)
    print(VERSION, 103, 121, 1)
    print("sourencho", 2, 121, 1)


    -- local d, r = 0, 50
    local d, r = -game.tick/420, 50
    for i=1,#splash_sprites do
        if (splash_sprite_indexes[i] < splash_red_sprite_count) then
            pal(red_pal)
        else
            pal() pal(def_pal,1)
        end
        spr(splash_sprites[splash_sprite_indexes[i]], 60 + r * cos(d), 56 + r * sin(d), 1, 1, i % 2 == 0)
        d += 1 / (#splash_sprites)
    end
end

function draw_win()
    for p in all(get_players()) do 
        if (on_win(p)) explode_vfx(p.pos, {10}, 1, 2, 6, 9, 0.3, 1)
    end
end


function draw_victory()
    cls()
    draw_particles()

    -- draw player reflection
    pal(red_pal)
    for i=1,#victory_sprite_pos do
        local v_pos = victory_sprite_pos[i]

        -- draw sparks
        explode_vfx(v_pos, {1}, 1, 2, 6, 9, 0.3, 1)

        -- draw sprite
        local on_right = v_pos.x*8 > 64
        local total_switch_time = 230
        -- switch sprites over time
        if on_right then
            local time_per_spr = total_switch_time / #victory_sprite_candidates
            local tick_window = (game.tick - game.level_end_tick) % total_switch_time
            local spr_index = flr(tick_window / time_per_spr) + 1
            victory_sprites[i] = victory_sprite_candidates[spr_index]
        end

        spr(victory_sprites[i], v_pos.x*8, v_pos.y*8, 1, 1, not on_right)
    end
    pal(def_pal)

    -- text
    won_text_1 = "★ thanks for playing ★"
    won_text_2 = "sourencho"
    print(won_text_1, hcenter(won_text_1), 102, 1)
    print(won_text_2, hcenter(won_text_2), 112, 1)
end

function draw_level_splash(l)
    cls()

    local txt_clr
    local margin = 3
    local padding = 2
    local size = 27
    local row = 0
    local col = 0

    -- border
    rect(0,0,127,127,1)
    rect(1,1,126,126,1)

    local level_text = 0
    for i=0,level_count-1 do
        -- coord
        local x = margin + (row % 4) * (size + 2 * padding)
        local y = margin + col * (size + 2 * padding)

        -- text
        if (i == l) then txt_clr = 7 else txt_clr = 1 end

        if (contains(skip_levels, i)) goto cont

        -- draw
        if level_text == secret_level-1 then
            draw_text = "??"
        else 
            draw_text = level_text
        end
        print(tern(draw_text != "??" and level_text < 10, "0"..draw_text, draw_text),
            x + size/2 - 2, y + size/2 - 1, txt_clr)

        if i == l and l != level_count-1 then
            spr(58, x + size/2 - 2, y + size/2 + 5)
        end

        if i == level_count-1 then
            local win_clr = 1
            if (i == l) win_clr = 10 
            print('★', x + size/2 - 2, y + size/2 + 6, win_clr)
        end

        -- update
        row += 1
        col = flr(row / 4)

        level_text += 1
        ::cont::
    end
    draw_particles()
end

function maybe_add_shake(x, y)
    local speed = slow_speed * 7
    if game.tick % speed < 3 then
        return x, y-1
    elseif game.tick % speed < 4 then
        return x, y
    elseif game.tick % speed < 7 then
        return x, y-1
    else
        return x, y
    end
end

function draw_level()
    for i=0,level_size-1 do
        for j=0,level_size-1 do
            local x, y = i*8, j*8
            if level_static_tiles[i][j] != ground_spr then
                spr(level_static_tiles[i][j], x, y)
            end
            if level_dynamic_tiles[i][j] != ground_spr then
                if (is_pushable_anywhere({x=i, y=j})) x, y = maybe_add_shake(x, y)
                spr(level_dynamic_tiles[i][j], x, y)
            end
        end
    end

    -- tutorial text in levels
    if game.level == 0 then
        print("move", 21, 12, 1)
        print("\139\145\148\131", 13, 22, 1)
    elseif game.level == 1 then
        print("restart", 86, 17, 1)
        print("\151", 86 + 10, 17 + 8, 1)
    end

end

function draw_actor(a)
    -- change colors to be red
    if a.is_player then
        pal(red_pal)
    end

    for r=1,a.shape[2] do
        for c=1,a.shape[1] do
            spr_n = a.spr[r][c]

            -- chimera
            local ax, ay = (a.pos.x + (c-1))*8, (a.pos.y + (r-1))*8
            if a.spr_2 != nil then
                spr_n_2 = a.spr_2[r][c]
                -- sspr formula from https://pico-8.fandom.com/wiki/Sspr
                local a_sx, a_sy = ((spr_n + a.frame) % 16) * 8, ((spr_n + a.frame) \ 16) * 8
                local b_sx, b_sy = ((spr_n_2 + a.frame) % 16) * 8, ((spr_n_2 + a.frame) \ 16) * 8
                if (a.flip_x) then 
                    sspr(a_sx, a_sy, 4, 8 , ax + 4, ay, 4, 8, a.flip_x)
                    sspr(b_sx + 4, b_sy, 4, 8 , ax, ay, 4, 8, a.flip_x)
                else
                    sspr(a_sx, a_sy, 4, 8 , ax, ay)
                    sspr(b_sx + 4, b_sy, 4, 8 , ax + 4, ay)
                end
            else -- normal
                if (a.flip_x) ax = (a.pos.x + a.shape[1] - 1 - (c-1)) * 8 -- draw backwards
                spr(
                    spr_n + a.frame,
                    ax,
                    ay,
                    1, 1, a.flip_x)
            end
        end
    end

    pal()
    pal(def_pal,1)
end

function draw_particle(p)
    p.draw_fn(p.pos, p.col, game.tick, p.start_tick, p.end_tick, p.meta_data)
end

function draw_actors()
    foreach(actors, draw_actor)
end

function draw_particles()
    foreach(particles, draw_particle)
    foreach(perm_particles, draw_particle)
end

function draw_ui()
    local players = get_players()
    if _all(players, is_stuck) then
        if (not game.is_stuck) game.stuck_tick = game.tick
        game.is_stuck = true
        if (game.stuck_tick > game.tick - 100) return
        local stuck_text = "you are stuck"
        thick_print(stuck_text, hcenter(stuck_text), vcenter(stuck_text) - 8, 9, 1)
        stuck_text = "press \151 to restart"
        thick_print(stuck_text, hcenter(stuck_text), vcenter(stuck_text), 9, 1)
        if #players > 1 then
            return
        else
            local p = players[1]
            -- "gota can't"
            local explain_txt_animal = p.display_name.." cannot"
            thick_print(explain_txt_animal, hcenter(explain_txt_animal), vcenter(explain_txt_animal) + 8, 9, 1)

            -- trees or ground
            local explain_txt_tiles = ""

            local surr_tiles = {}
            for delta in all({UP, DOWN, LEFT, RIGHT}) do 
                local tc = get_dynamic_or_static_tile_class(v_addv(p.pos, delta))
                if tc != nil then
                    add(surr_tiles, tile_display_names[tc])
                end
            end

            surr_tiles = table_dedup(surr_tiles)
            for i=1,#surr_tiles do
                if (i > 1) explain_txt_tiles ..= " or "
                explain_txt_tiles ..= surr_tiles[i]
            end
            thick_print(explain_txt_tiles, 
                hcenter(explain_txt_tiles), vcenter(explain_txt_tiles) + 16, 9, 1)
        end
    end
end

-- == COLLISION ==

-- SCHEMA
-- body = {
--    pos = {col,row}
--    shape = {width, height}
-- }

function get_body(a)
    return {pos=a.pos, shape=a.shape} 
end

-- where a and b are body
function collides(a, b)
    if a.pos.x <= b.pos.x + b.shape[1]-1 and
       a.pos.x + a.shape[1]-1 >= b.pos.x and
       a.pos.y <= b.pos.y + b.shape[2]-1 and
       a.pos.y + a.shape[2]-1 >= b.pos.y then
        return true
    end
    return false
end

-- what shape do bodies a and b form together
-- currently only supports bodies of shape {1,1}
function form_shape(a, b)
    if (not are_tiles_adj(a.pos, b.pos)) return nil
    if (collides(a, b)) return nil
    if (not pair_equal(a.shape, {1,1}) or not pair_equal(b.shape, {1,1})) return nil 
    local pair_dir = tile_pair_dirs(a.pos, b.pos)
    if (pair_dir[1] == "left" or pair_dir[1] == "right") return {2, 1}
    if (pair_dir[1] == "bot" or pair_dir[1] == "top") return {1, 2}
    return nil
end

-- returns size of body
function body_size(b)
    return b.shape[1]+b.shape[2]
end

-- == DEBUG pico-kit ==

--[[
debug = {}
printh("",DEBUG_OUT_FILE,true)
function debug.tstr(t, indent)
 indent = indent or 0
 local indentstr = ''
 for i=0,indent do
  indentstr = indentstr .. ' '
 end
 local str = ''
 for k, v in pairs(t) do
  if type(v) == 'table' then
   str = str .. indentstr .. k .. '\n' .. debug.tstr(v, indent + 1) .. '\n'
  else
   str = str .. indentstr .. tostr(k) .. ': ' .. tostr(v) .. '\n'
  end
 end
  str = sub(str, 1, -2)
 return str
end
function debug.print(...)
 printh("\n=["..game.tick.."]=", DEBUG_OUT_FILE)
 for v in all{...} do
  if type(v) == "table" then
   printh(debug.tstr(v), DEBUG_OUT_FILE)
  elseif type(v) == "nil" then
    printh("nil", DEBUG_OUT_FILE)
  else
   printh(v, DEBUG_OUT_FILE)
  end
 end
end
--]]

-- == GAME LOOP ==

function _init()
    init_splash()
    init_level(game.level)
end

function init_splash()
    -- create splash sprites
    splash_sprites = {}
    splash_sprite_indexes = {}
    splash_red_sprite_count = 0
    local i = 1
    for n=1,2 do
        for x in all(npcs) do
            if body_size(x) < 3 then
                add(splash_sprites, tern(rnd() > 0.5, x.spr_n[1][1], x.spr_n[1][1]+1))
                add(splash_sprite_indexes, i)
                i += 1
            end
        end
    end

    shuffle(splash_sprite_indexes)

    --music(2, 10000)

    change_state("splash")
end

function menu_skip_level()
    change_level = tern(game.level == tutorial_level, start_level, game.level + 1)
    while contains(skip_levels, change_level) do
        change_level += 1
    end
end

function change_state(s)
    game.state = s
    game.change_state_tick = game.tick
end

function _update()
    -- pre update
    game.tick += 1

    player_input()

    if game.state == "splash" then
        -- noop
    elseif game.state == "tutorial" then
        update_tutorial()
    elseif game.state == "level_splash" then
        if (game.tick - game.level_end_tick > 50) game.state = "play"
        update_level_switch()
    elseif game.state == "restart" then
        if (game.tick - game.level_end_tick > 16) game.state = "play"
    elseif game.state == "play" then
        update_play()
    elseif game.state == "victory" then
        update_particles(particles)
        update_particles(perm_particles)
    end    
end

function update_tutorial()
    local p = get_players()[1] -- assume one player

    if skip_tutorial then
        init_level(start_level)
        return
    end

    if game.level != tutorial_level then
        init_level(tutorial_level)
    end

    -- move
    p.delta = STILL

    if game.tick % tutorial_speed == 0 then
        p.delta = TUTORIAL_MOVES[tutorial_move_index]
        tutorial_move_index += 1
    end

    update_play()

    if tutorial_move_index > #TUTORIAL_MOVES then
        init_level(tutorial_level)
        tutorial_skippable = true
        tutorial_move_index = 1
    end
end

function update_level_switch()
    if change_level != game.level then
        init_level(change_level)
        particles = {} 
        change_state("level_splash")
        return true
    end
    return false
end

function update_play()
    -- restart
    if game.restart_level then
        init_level(game.level)
        game.restart_level = false
        particles={}
        change_state("restart")
        return
    end

    if (update_level_switch()) return

    -- play level
    npc_input()
    update_actors()
    check_win()
    -- update_player_big_pattern()
    update_big_patterns()
    update_particles(particles)
    update_particles(perm_particles)

    if _any(actors, moved) then
        mimic()
    end

    post_update_actors()
end

function _draw()
    if game.state == "splash" then
        draw_splash()
    elseif  game.state == "victory" then
        draw_victory()
    elseif game.state == "level_splash" then
        draw_level_splash(game.level)
    elseif game.state == "restart" then 
        draw_restart()
    elseif game.state == "play" or game.state == "tutorial" then
        draw_play()
    end
end

function draw_tutorial()
    if tutorial_skippable then
        thick_print(splash_keys_3, hcenter(splash_keys_3)-2, 115, 8, 1)
    end

    thick_print(splash_inst_1, hcenter(splash_inst_1), 14, 6, 1)
    thick_print(splash_inst_2, hcenter(splash_inst_2), 22, 6, 1)
    print("mimicking", 26, 22, 8)

    print("movement", 82, 22, 14)
end

function draw_restart()
    -- trasevol_dog fade
    drk={[0]=0,0,1,1,2,1,5,6,2,4,9,3,1,1,8,10}
    for k=0,(game.tick - game.change_state_tick)/2 do
        for c=0,15 do
            cc=c
            for i=0,k do
                cc=drk[cc]
            end
            pal(c,cc,1)
        end
    end
end

function draw_play()
    cls()
    draw_level()
    draw_win()
    draw_actors()
    draw_particles()
    draw_ui()
    if (game.state == "tutorial") draw_tutorial()
end
__gfx__
00000000000000000000000000000000000000000000000000000000000000000000000000000000000000000000000000000000000000002000022220000000
000000000808000000aaaaaaaaaaaa00000000000088880000000000000000000000000000000ddd0000ddd00ddd0ddd0ddd0ddd000000222200220020000000
00700700888880000aaaaaaaaaaaaaa0000000000888888000888800009990900099090000000dd000000dd000dd0d0d00dd0d0d000002200220022020000000
00077000888880000aaadaaaaaaadaa0000000000878788008888880099999900999990000dddddd00dddddddddd000ddddd000d000000200020002000000000
00077000088800000aaaaaaaaaaaaaa0000000000888888008787880099999900999990000dddddd00dddddddddddddddddddddd000002202220022200000000
00700700008000000aaaaaaaaaaaaaa0000000000888888008888880009990900099090000dddddd00dddddddddddddddddddddd000000002000220200000000
000000000000000000aaaaaaaaaaaa00000000000088880000888800000000000000000000000dd000000dd000dd000000dd0000000000002200200000000000
00000000000000000000000000000000000000000000000000000000000000000000000000000ddd0000ddd00ddd00000ddd0000000000000022000000000000
000aa0000000000000000000000000000000000000e00e000e0000e0000000000000000000000000000000000000000000000000000000000288200000000000
00aaaa000000000000aaaa0000111100000000000eeeeee0eee00eee00000000c000000c00000bbb0000bbb00bbb0bbb0bbb0bbb000000002888820000000000
0ddaaaa0000000000aaaaaa001111110000000000eeeeee0eee00eee000cc000cc0cc0cc00000bb000000bb000bb0b0b00bb0b0b000000002888882000000000
dd1da1aa000000000adadaa0011d1d100000000000eeee000eeeeee000cccc000cccccc000bbbbbb00bbbbbbbbbb000bbbbb000b222200002882220000000000
dd1da1aa000000000aaaaaa00111111000000000000ee00000eeee000cccccc000cccc0000bbbbbb00bbbbbbbbbbbbbbbbbbbbbb200000002882000000000000
0ddddaa0000000000aaaaaa0011111100000000000eeee000eeeeee0cc0cc0cc000cc00000bbbbbb00bbbbbbbbbbbbbbbbbbbbbb200000002882000090900000
00dddd000000000000aaaa0000111100000000000eeeeee0eee00eeec000000c0000000000000bb000000bb000bb000000bb0000200000002882000909090000
000dd0000000000000000000000000000000000000e00e000e0000e0000000000000000000000bbb0000bbb00bbb00000bbb0000200000002882000090900000
00000000000000000000000000000000000000000000000000000000000000000000000000000000000000000000000000000000222222222882000909090000
011100000111000001111110111110000110000000000000000000000ff0000000ff0000000000000000b0b00000909008880ccc288888888882000090900000
01111000111100001111111011111000011000000000000000bb00000ff0000000ff0000000000000b0003000000040008980c2c222222222222000000000000
0119990111999000111999900099999001199000b0000bb00b00b00b0fffffff00ffffff000000000030000009090409088eeccc200200002002000000000000
01199991199990001199999000999990011990000b00b00bb0000bb00ffffff000fffff0000000000030030000400440aaaefe00200200002002000000000000
011999999999900011990000000119900119900000bb0000000000000ffffff000fffff000000000b00030b000400400a9aeee00200200002002000000000000
011990999919900011990000000119900119900000000000000000000f0000f000f000f0000000000300300000044400aaa00000200200002002000000000000
011990099119900011990000000119900119900000000000000000000f0000f000ff00ff00000000000000000000400000000000220220002202200000000000
01199000011990001199000000011990011990000000000000000000000000000000000000000000000000000000000000000000000000000000000000000000
011990000119900011990000000119900119900000b00bb0000b00b000000000000000000000000009990009000000000000aaa0999000000000ccc000000eee
011990000119900011990000000119900119900000bbbb00000bbbb000000000000000000000000099099099000000000000a2a092900999ccc0c1c00eee0e2e
0119900001199000119911101111199001199000bbbbbb000bbbbbb000000000000000000000000090009990000000b00300aaa099900929c1c0ccc00e2e0eee
0119900001199000119911101111199001199000bbbbbb000bbbbbb00000000000000000000000000000000000300300b030030000303999ccc030000eee0030
011990000119900001999990009999900119900000bbbb00000bbbb0000000000000000000000000000000000b03030000303000000300000033000000300300
000990000009900000099990009999900009900000b00bb0000b00b0000000000000000000000000000000000003000000303000000300000003000000030300
00000000000000000000000000000000000000000000000000000000000000000000000000000000000000000000000000000000000000000000000000000000
00000000000000000000000000000000000000000000000000000000000000000000000000000000000000000cccccc0000000000cccccc00000000000000000
0000a00000000000010000000000000000000000000000000000000000cccccccccccccccccccc00cccccc000cccccc0cccccc00cccccccc0222000001000000
000aaa000000000000000001000000000000000000000000000000000cccccccccccccccccccccc0ccccccc00cccccc0ccccccc0cccccccc0212002011100000
00aaaaa00000000000000000000066000000000000000000000000000cccccccccccccccccccccc0ccccccc00cccccc0ccccccc0cccccccc0222022201000020
000aaa000000000000000000006666600000000000000000000000000cccccccccccccccccccccc0ccccccc00cccccc0ccc77cc0cccccccc0000002000000222
0000a0000000000000000100000000000000000000000000000000000cccccccccccccccccccccc0ccccccc00cccccc0cc7cc7c0cccccccc0010000000111020
000000000000000000100000000000000000000000000000000000000cccccccccccccccccccccc0cccccc0000cccc00ccccccc0cccccccc0111000000121000
000000000000000000000000000000000000000000000000000000000cccccc0000000000cccccc000000000000000000cccccc0000000000010000000111000
000000000000000000000000000000000000000000000000000000000cccccc00cccccc00cccccc00000000000000000000000000cccccc00000002000000010
000550000000000000000000066000000000000000000000000000000cccccc0ccccccc00ccccccc00cccc0000cccccccccccccccccccccc0000022200000111
005555000005550000000000000000000000000000000000000000000cccccc0ccccccc00ccccccc0cccccc00ccccccccccccccccccccccc0111002000000010
055555500055550000000000000660000000000000000000000000000cccccc0ccccccc00ccccccc0cccccc00ccccccccccccccccccccccc0121000001000000
055555500055555000055000006666000000000000000000000000000cccccc0ccccccc00ccccccc0cccccc00ccccccccccccccccccccccc0111000011102220
055555500555555000555500006666600000000000000000000000000cccccc0ccccccc00ccccccc0cccccc00ccccccccccccccccccccccc0000010001002120
005555000555555000555550066666600000000000000000000000000cccccc0ccccccc00ccccccc0cccccc000cccccccccccccccccccccc0000111000002220
000000000000000000000000000000000000000000000000000000000cccccc00cccccc00cccccc00cccccc0000000000cccccc00cccccc00000010000000000
000330000000000000000000000000000000000000000000000000000cccccc00cccccc00cccccc00cccccc0cccccccc0cccccc00cccccc00000000000000000
003333000003300000000000000000000000000000000000000000000cccccccccccccccccccccc00cccccccccccccccccccccc0ccccccc00000000000001000
003333000003300000000000006660000000000000000000000000000cccccccccccccccccccccc00cccccccccccccccccccccc0ccccccc00010000000200020
033333300033330000033000066666600000000000000000000000000cccccccccccccccccccccc00ccc77ccccccccccccccccc0cc77ccc00111000000000000
033333300033330000333300000000000000000000000000000000000cccccccccccccccccccccc00cc7cc7cccccccccccccccc0c7cc7cc00010020000000000
003333000333333000333300000660000000000000000000000000000cccccccccccccccccccccc00cccccccccccccccccccccc0ccccccc00000222000002000
0004400000044000000440000066660000000000000000000000000000ccccccccccccccccccccc000cccccccccccccccccccc00cccccc000000020001000010
0000000000000000000000000000000000000000000000000000000000000000000000000cccccc000000000cccccccc00000000000000000000000000000000
000000000000000010000000000006000000000000000000000000000000000000000000000000000cccccc00cccccc000000000000000000000000000000000
0000000000100000000000100000666000000000000000000000000000cccccccccccccccccccccc0cccccc00cc77cc0000030000000a0000000000000000000
001000000000000000000000000000000000000000000000000000000cccccccccccc77ccccccccc0cccccc00c7cc7c000033300000aa0000100000000020000
000000000000000000100000006600000000000000000000000000000ccc77cccccc7cc7ccc77ccc0cc77cc00cccccc00033333000aaa0000000020000222000
000000000000001000000000066660000000000000000000000000000cc7cc7cc77ccccccc7cc7cc0c7cc7c00cc77cc000033300000a00000000000000020000
000010000000000000000000066666600000000000000000000000000ccccccc7cc7cccccccccccc0cccccc00c7cc7c000003000000000000020000000000000
000000001001000010000000000000000000000000000000000000000ccccccccccccccccccccccc0cccccc00cccccc000000000000000000000010000000000
000000000000000000000001000000000000000000000000000000000cccccc000000000000000000cccccc00cccccc000000000000000000000000000000000
00000000000000000000000000000000000000000000000000000000000000000000000000000000000000000000000000000000000000000000000000000000
00000000000000000000000000000000000000000000000000000000000000000000000000000000000000000000000000000000000000000000000000000000
00000000000000000000000000000000000000000000000000000000000000000000000000000000000000000000000000000000000000000000000000000000
00000000000000000000000000000000000000000000000000000000000000000000000000000000000000000000000000000000000000000000000000000000
00000000000000000000000000000000000000000000000000000000000000000000000000000000000000000000000000000000000000000000000000000000
00000000000000000000000000000000000000000000000000000000000000000000000000000000000000000000000000000000000000000000000000000004
00000000000000000000000000000000000000000000000000000000000000000000000000000000000000000000000000000000000000000000000000000000
00000000000000000000000000000000000000000000000000000000000000000000000000000000000000000000000000000000000000000000000000000000
00000000000000000000000000000000000000000000000000000000000000000000000000000000000000000000000000000000000000000000000000000000
00000000000000000000000000000000000000000000000000000000000000000000000000000000000000000000000000000000000000000000000000000000
00000000000000000000000000000000000000000000000000000000000000000000000000000000000000000000000000000000000000000000000000000000
00000000000000000000000000000000000000000000000000000000000000000000000000000000000000000000000000000000000000000000000000000000
00000000000000000000000000000000000000000000000000000000000000000000000000000000000000000000000000000000000000000000000000000000
00000000000000000000000000000000000000000000000000000000000000000000000000000000000000000000000000000000000000000000000000000000
00000000000000000000000000000000000000000000000000000000000000000000000000000000000000000000000000000000000000000000000000000000
00000000000000000000000000000000000000000000000000000000000000000000000000000000000000000000000000000000000000000000000000000000
00000000000000000000000000000000000000000000000000000000000000000000000000000000000000000000000000000000000000000000000000000000
00000000000000000000000000000000000000000000000000000000000000000000000000000000000000000000000000000000000000000000000000000000
00000000000000000000000000000000000000000000000000000000000000000000000000000000000000000000000000000000000000000000000000000000
00000000000000000000000000000000000000000000000000000000000000000000000000000000000000000000000000000000000000000000000000000000
00000000000000000000000000000000000000000000000000000000000000000000000000e4e400000000000000000000000000000000000000000000000000
00000000000000000000000000000000000000000000000000000000000000000000000000000000000000000000000000000000000000000000000000000000
00000000000000000000000000000000000000000000000000000000000000000000000000e4e4e4000000000000000000000000000000000000000000000000
00000000000000000000000000000000000000000000000000000000000000000000000000000000000000000000000000000000000000000000000000000000
00000000000000000000000000000000000000000000000000000000000000000000000000e4e400000000000000000000000000000000000000000000000000
00000000000000000000000000000000000000000000000000000000000000000000000000000000000000000000000000000000000000000000000000000000
0000000000000000000000000000000000000000000000000000000000000000000000000091b100000000000000000000000000000000000000000000000000
00000000000000000000000000000000000000000000000000000000000000000000000000000000000000000000000000000000000000000000000000000000
00000000000000000000000000000000000000000000000000000000000000000000000000000000000000000000000000000000000000000000000000000000
00000000000000000000000000000000000000000000000000000000000000000000000000000000000000000000000000000000000000000000000000000000
00000000000000000000000000000000000000000000000000000000000000000000000000000000000000000000000000000000000000000000000000000000
00000000000000000000000000000000000000000000000000000000000000000000000000000000000000000000000000000000000000000000000000000000
05151505051505750606060615151515000000000000000000000000000000000000000000000000000000000000000000000000000000000000000000000000
00000000000000000000000000000000000000000000000000000000000000001414141414141414141414141414141400000000000000000000000000000000
05052414051515751614171415151515000000000000000000000000000000000000000000000000000000000000000000000000000000000000000000000000
00000000000000000000000000000000000000000000000000000000000000001414140714141414141414141414141414000000000000000000000000000000
15151414148214751614260714151515000000000000000000000000000000000000000000000000000000000000000000000000000000000000000000000000
00000000000000000000000000000000000000000000000000000000000000001414141414141414141414141414141414000000000000000000000000000000
05071414141417a71616161414241515000000000000000000000000000000000000000000000000000000000000000000000000000000000000000000000000
00000000000000000000000000000000000000000000000000000000000000001414141414271414141414141414171414000000000000000000000000000000
17141427140514751616167484a41515000000000000000000000000000000000000000000000000000000000000000000000000000000000000000000000000
00000000000000000000000000000000000000000000000000000000000000001407141414141414141714141414141414000000000000000000000000000000
0614141405050575161651a715151515000000000000000000000000000000000000000000000000000000000000000000000000000000000000000000000000
00000000000000000000000000000000000000000000000000000000000000001427150505150505050505150505141414000000000000000000000000000000
06141405050505958484849615151515000000000000000000000000000000000000000000000000000000000000000000000000000000000000000000000000
00000000000000000000000000000000000000000000000000000000000000001414052714141427160616061605141414000000000000000000000000000000
06051515151515752414147515151515000000000000000000000000000000000000000000000000000000000000000000000000000000000000000000000000
00000000000000000000000000000000000000000000000000000000000000001414051450140714061616160615140714000000000000000000000000000000
06071574848484d6531474c605150515000000000000000000000000000000000000000000000000000000000000000000000000000000000000000000000000
00000000000000000000000000000000000000000000000000000000000000001414051414141414161616160615141414000000000000000000000000000000
061515a7060606151424751405171515000000000000000000000000000000000000000000000000000000000000000000000000000000000000000000000000
00000000000000000000000000000000000000000000000000000000000000001414051417141424161606061605141414000000000000000000000000000000
061516b4060505050714752414501414000000000000000000000000000000000000000000000000000000000000000000000000000000000000000000000000
00000000000000000000000000000000000000000000000000000000000000001414150714141414160651161605271414000000000000000000000000000000
06161616060505051515751514241406000000000000000000000000000000000000000000000000000000000000000000000000000000000000000000000000
00000000000000000000000000000000000000000000000000000000000000001414051714140714061616160605141414000000000000000000000000000000
06161616060505051515751516060606000000000000000000000000000000000000000000000000000000000000000000000000000000000000000000000000
00000000000000000000000000000000000000000000000000000000000000001414051515050515050515051505141414000000000212420212422200000000
06161616160505151515b41506060606000000000000000000000000000000000000000000000000000000000000000000000000000000000000000000000000
00000000000000000000000000000000000000000000000000000000000000001414171414141414141414141427141414000000000313430313432300000000
06161616161616151515151506060406000000000000000000000000000000000000000000000000000000000000000000000000000000000000000000000000
00000000000000000000000000000000000000000000000000000000000000001414141414141407141414141414141414000000000000000000000000000000
06060606060606061505151506060606000000000000000000000000000000000000000000000000000000000000000000000000000000000000000000000000
00000000000000000000000000000000000000000000000000000000000000001414141417141414141414171414141414000000000000000000000000000000
__gff__
0000000000fd00fffeff0602060400000800000000fffefffeff0602060000000000000000ff00fffe021001130000000000000000ff00000002001014151617081010601010100202020202020280800404244010101002020202020202808001012140101010020202020202028080101010401010100202020202280880a0
0808080808080808080808080808080802020202020000000800000000000000020202020000000000000000000000000202020200000000000000000000000000000000000000000000000000000000000000000000000000000000000000000000000000000000000000000000000000000000000000000000000000000000
__map__
60606061606060606060606060616060414141414141414141414141414141416061616260606060606060606061606041414141414141414141414141414141606060606060606060606060606060606160626160606060616050616061606060606060606060606060606060606060712a4141414141417141714141414171
6071414170426060616061616061606241714161626161704141704141414241606061606060606060616260626060604141414153414153416341414141414160606060606060606060606060616061606160606060606161626150506260606060606060606060606060606061606170414141613c4141414172412c604171
6141704141416060607241704261606041416047487849617141414141414141484c60626061606162606060606060604153634143436343436343414153414161616160616161616161606147784a6160626260616161626060616050506060616161606161616161616061477848484141413b7241412a3f41412a412a4141
6071414141716061604161606161616071606257407067496041414141414170515760606040606060606060516060604163406343177363734343634343636361606161626060616161616157606060606061616060606061606051515060616160616160607c61616161615760606070413c613b41414241424242413e4141
6160606061606061424160606161616041416057414171674c6170414171414151677848484960606147484960516060534363634363434363737363436363434878484961606147487848495760606160616161606262606061605040506060605b794961606147487848495760606141412a41412a3d722a413b4141414141
606060606060606141606160606060604141616a49414141576041414141414150515151516a48480758707a5151606063436361616061606060606351515053606061576161617b515050676d60616160606060606060616160605050506060606061576161617b515050676d6061614141412c414141424241423e61414142
60054142417042414170424160604060424141616749417057607160606070415051515151515151516a486c5160606060606061614160616060616351505063606061677948486c516161616060606160626051606060626051505150515150606061677948486c516161616060606141724141422a42422a3b422a72414141
60606060604160606060606060616060417041416067784858606062606060605027505151505051515151515161606061616141414141616061515050515151616160515051505151517162726060616050515160606060605041505050615161616051505150515141716272606061414141413b3e413b402a414141412a41
616060616041426061606160606060604141414160606060674961606062606051515150515151515150774a51606060606141417241414141424141417241606051515150505150515170414141416160515051424170606051715051506050605151515050515051424141414141613b414141424241412a713b3f72413c2a
60606160616041414260606061606060417141416160606160674848790749614142054142515150515157515060156061417241414142414141605150505160615151505051505147784a414141726161605151414141416050415051506051505151505051505147784a41414172612a41714141412a70414241422a417241
6260606060606060704160606061606071414170414141416060616160606a48515141414141715147796c51606160615070415141414172416060505150515151515152514748486d414162414160616060515052414142605041505050605051515152514748486d4141624141606141724141412a2c2a423b607242414141
606060606060616061706060606061604141417141417141414142606060616050517748784848486c51515151506060505141506052604160515151515051515152275052576170414160616041606162605050414141414141415060506060515227505257617041416061604160614141613d4172424141413c4142424141
4878484960606060604260606160606041414141414141414141416060606060605057605050505151515150505160605150515160416061515151505150515151515151517a614142606161604260616060512742414141424171506050606251515151517a6141426061616042606141413b2a414141413b3e41412a424171
6060606a48496160604160601560606041424141424141414241416162626160606157606050704151505151516060605050506061726160605050505150505151405151516749614242611560416061626051505061056161615151615150615151515151674961424261156041606141414241413c3b413f4142412c3b4141
606161606167496060606060606061604141057041714141414141606161156148486d606160506060515150606060615150606061056161606051275151515151515151515157610542414141416060606150515060606060606260606061615140515151515761054141414170606070054242414141414141414141617241
6160616060607a6061606061606060607041414141704141414171417160616160606060606261606160606060606162505050505050505050505050505050505150505250507a606060606060606060605150506160616161616161616160605150505250507a606060606060606060717241414141412a4241414141417071
4141414141414141414141414141414160606060606060606060606060606060606062616161605050437343736373634141414141414141414141414141414141414150514141414141414170504141616060605051505150576070414161615050505050505050505050505050505043637363634363736363437363736373
41414141424141414041414241414141606060606060606060606060606160616177484878484848077948484c436363417041414141414171414141414141414170414105704150424141414241514160606160605051514e7a6161424748795041414141414141414141414141415073737363736343736363437363636363
417041414141424363437241414141416161616061616161616160614748784861574171637350734343505067484973414141417e4141414141416f4141414141514141414141514141415241414171616161606051515e6e576161617b6061504141414141414141414141414141504373637342414141417241727363636e
417041414141736363734341414141416160616162616061616161615760606061577018736350517363434350635773414141414141417241414141414142417041415041427051524141704152414160615a60605151505e67784848696170504141414141414141414141414141506163637241414363734341416373634e
4141414141634317436363634241414148784849611561474878484957606061627b7141637343505050735043637a43414141414141414141414141414141414151417151505051714151514141414160607b6060515e5e7e7e4f6e7e57614150414141414141414141414141414150606061414147784848484c7163635e7e
424141414373636351504363434141416060615761616157515050676d6061616157707160626060515050504363577372415050505050505050505050504141415251505e6e512751507e4f52504141606167487948496e5e6e6e7e4f7a60715041414141414141414141414141415061616141776c4241417167496f5f6e6e
41414141636343515050517373414141606061677948486d51616161606070616157414160606060606050505043576141415005726060606e6f7e5e7e504141506e7e51514e7e4e7e6f6e51505172416060616061606778496e6e6e6f6749605041414141417373734e4e414141415060606141576051417051617b4f7e6f5e
4141417351525151515150515263414261616051505150515141714172414161617a414171616161616160515151576141415071416060605f7e6e7e6e50417042514e7e516f6f6e6f6e5f507e4e51416060724141706060577e4e6e6e6e674c5041414141187373734e4e41414141506161614157504041414050575e6e6f7e
414152515151515152515151515052516051515150505150514170414141416161576041414160606161412841707b6241415041706060607e6e5e6e405041414150515e7e5f7e6e4e6f7e4e6e5041416161416151417151576f4f6e7e6e6f575041414141417373414e4e4141414150616060417b60506f7e516057197e5f6f
51505151616061616061616061515151615151505051505147784a41414172616157604141414160614141414160576041415070726015606e096e6f7e504141417151506e7e5f707e5f6e505070414160604160515241476d7e096f6e47486c5060514141414e4e4e4e4e4141414150606051415751607e7e6151574f6e7e5f
5151516142414170414141706061606151515152514748486d41414172416161607a6061714141426041414160615761704150505050505050505050505041415142515f7e407e6e6e7e7e505142414160617161504172577e4e7e6e6e7b616050605141414e5f5e5f4e5f414141415061615152674c517e6f51476d7e6f6f4f
505061414162414141424170416161615152275052576170414171414141606162576061714141424242524748486d62414141414141414141414141414141414150515e7e6f7e096e6f6f7e5141507160604115275151576f6e406f6e57614150605141414e5e5f5e4e41414141415061615142504b607e6f614b516e7e7e50
5150617141606141515041417051506051515151517a614162414141417261616057506071714142425250576161615041416f414171414141414141414241414170517e5f5e4f4e7e5f7e6e51514141617170606151517b6e6e6e6e6f57617150152741414e5f5e194e4141414141506115274150514e7e7e6e7e4f4e7e5151
516161606160724151424141700551615140515151674961426241417141606161575060627141415150476d61505143414141414141414141417e414141414141515f6e5152504f5051515e7e514150600542616051476848494e6e476c60415041414141414e4e5f4e4141414141505050504150516e6f7e7e7e7e7e7e5151
6160606061156151275150515151526051515151515157610561606041416160627b60506061055051626749524340734141414141414141704141414141414150526e507071505241517051517051706061616151507a6160576f476d61614150054141414141414141414141414150500542415151524e6e4f4f4f5f525151
606161606161515151515050505051525150505250507a6060606060606060606157606261506161615151575173437341414141414141414141414141414141714151424141504141714151414141416061615150515761616a486c616141705050505050515151515151505151515150505050505150515150515051515151
